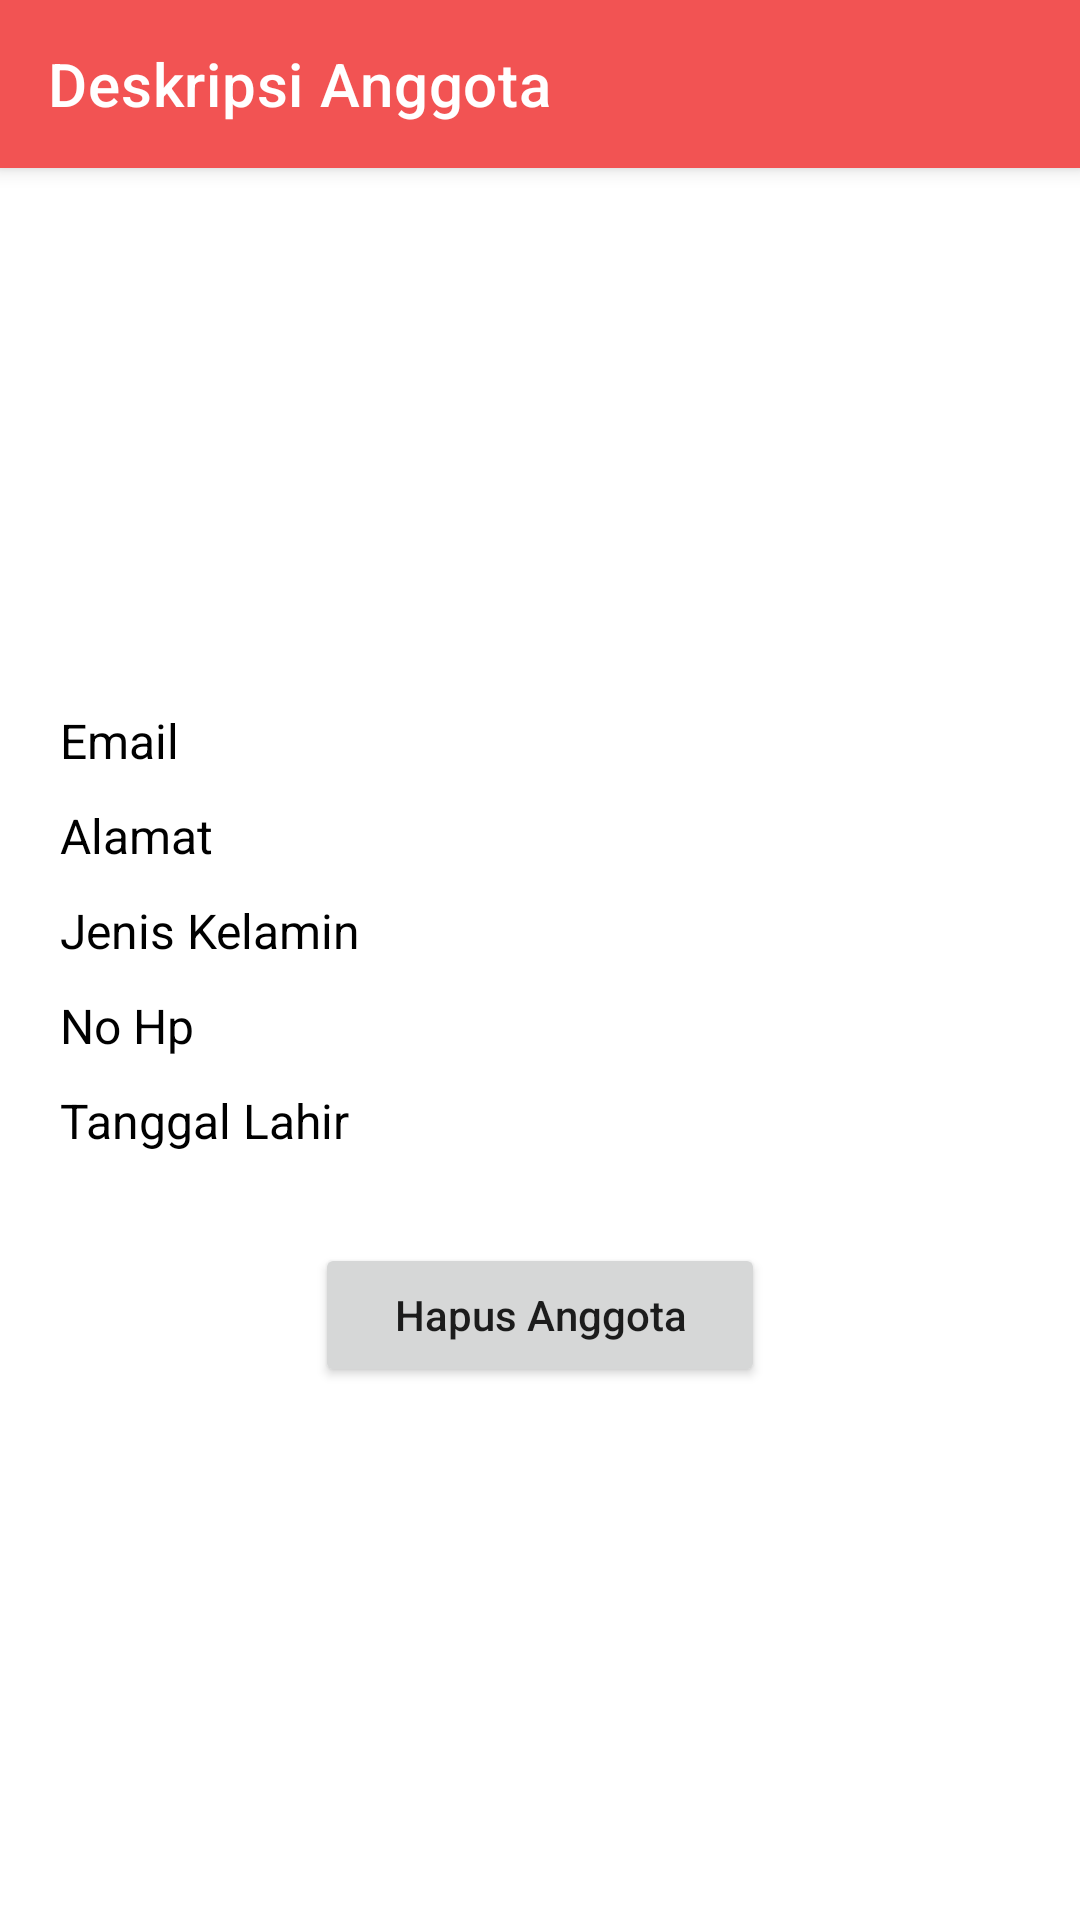

Layout XML and referenced resources for this Android screen:
<!-- AndroidManifest.xml: application theme Theme.EPerpus -->
<!-- res/layout/activity_desc_anggota.xml -->
<?xml version="1.0" encoding="utf-8"?>
<androidx.constraintlayout.widget.ConstraintLayout xmlns:android="http://schemas.android.com/apk/res/android"
    xmlns:app="http://schemas.android.com/apk/res-auto"
    xmlns:tools="http://schemas.android.com/tools"
    android:layout_width="match_parent"
    android:layout_height="match_parent"
    tools:context=".Admin.Activity.Desc_Anggota">

    <androidx.appcompat.widget.Toolbar
        android:id="@+id/toolbar"
        android:layout_width="match_parent"
        android:layout_height="?attr/actionBarSize"
        android:background="#F25353"
        android:elevation="4dp"
        app:title="Deskripsi Anggota"
        android:theme="@style/ThemeOverlay.AppCompat.Dark.ActionBar"
        app:layout_constraintEnd_toEndOf="parent"
        app:layout_constraintStart_toStartOf="parent"
        app:layout_constraintTop_toTopOf="parent"
        app:popupTheme="@style/ThemeOverlay.AppCompat.Light" />

    <ImageView
        android:id="@+id/foto_user"
        android:layout_width="110dp"
        android:layout_height="120dp"
        android:src="@drawable/ic_person"
        android:layout_marginStart="10dp"
        app:layout_constraintStart_toStartOf="parent"
        app:layout_constraintTop_toBottomOf="@id/toolbar"
        android:layout_marginTop="20dp"/>

    <TextView
        android:id="@+id/nama_user"
        android:layout_width="wrap_content"
        android:layout_height="wrap_content"
        app:layout_constraintTop_toBottomOf="@id/toolbar"
        app:layout_constraintStart_toEndOf="@+id/foto_user"
        android:layout_marginTop="50dp"
        android:textSize="18sp"
        android:layout_marginStart="10dp"
        android:fontFamily="sans-serif"
        android:textColor="@color/black"/>

    <TextView
        android:id="@+id/npm_user"
        android:layout_width="wrap_content"
        android:layout_height="wrap_content"
        app:layout_constraintTop_toBottomOf="@id/nama_user"
        app:layout_constraintStart_toEndOf="@+id/foto_user"
        android:layout_marginTop="5dp"
        android:textSize="15sp"
        android:layout_marginStart="10dp"
        android:fontFamily="sans-serif"
        android:textColor="@color/black"/>

    <RelativeLayout
        android:id="@+id/rl_1"
        android:layout_width="wrap_content"
        android:layout_height="wrap_content"
        app:layout_constraintStart_toStartOf="parent"
        app:layout_constraintTop_toBottomOf="@id/foto_user"
        android:layout_marginTop="40dp"
        android:layout_marginStart="20dp">

        <LinearLayout
            android:layout_width="wrap_content"
            android:layout_height="wrap_content"
            android:orientation="vertical">

            <TextView
                android:layout_width="wrap_content"
                android:layout_height="wrap_content"
                android:text="Email"
                android:textSize="16sp"
                android:textColor="@color/black"
                android:fontFamily="sans-serif"/>

            <TextView
                android:layout_width="wrap_content"
                android:layout_height="wrap_content"
                android:text="Alamat"
                android:textSize="16sp"
                android:layout_marginTop="10dp"
                android:textColor="@color/black"
                android:fontFamily="sans-serif"/>

            <TextView
                android:layout_width="wrap_content"
                android:layout_height="wrap_content"
                android:text="Jenis Kelamin"
                android:textSize="16sp"
                android:layout_marginTop="10dp"
                android:textColor="@color/black"
                android:fontFamily="sans-serif"/>

            <TextView
                android:layout_width="wrap_content"
                android:layout_height="wrap_content"
                android:text="No Hp"
                android:textSize="16sp"
                android:layout_marginTop="10dp"
                android:textColor="@color/black"
                android:fontFamily="sans-serif"/>

            <TextView
                android:layout_width="wrap_content"
                android:layout_height="wrap_content"
                android:text="Tanggal Lahir"
                android:textSize="16sp"
                android:layout_marginTop="10dp"
                android:textColor="@color/black"
                android:fontFamily="sans-serif"/>


        </LinearLayout>

    </RelativeLayout>

    <RelativeLayout
        android:id="@+id/rl_2"
        android:layout_width="wrap_content"
        android:layout_height="wrap_content"
        app:layout_constraintStart_toEndOf="@+id/rl_1"
        app:layout_constraintTop_toBottomOf="@id/foto_user"
        android:layout_marginTop="40dp"
        android:layout_marginStart="60dp">

        <LinearLayout
            android:layout_width="wrap_content"
            android:layout_height="wrap_content"
            android:orientation="vertical">

            <TextView
                android:id="@+id/txt_email"
                android:layout_width="wrap_content"
                android:layout_height="wrap_content"
                android:textSize="16sp"
                android:textColor="@color/black"
                android:fontFamily="sans-serif"/>

            <TextView
                android:id="@+id/txt_alamat"
                android:layout_width="wrap_content"
                android:layout_height="wrap_content"
                android:textSize="16sp"
                android:layout_marginTop="10dp"
                android:textColor="@color/black"
                android:fontFamily="sans-serif"/>

            <TextView
                android:id="@+id/txt_jenisKelamin"
                android:layout_width="wrap_content"
                android:layout_height="wrap_content"
                android:textSize="16sp"
                android:layout_marginTop="10dp"
                android:textColor="@color/black"
                android:fontFamily="sans-serif"/>

            <TextView
                android:id="@+id/txt_noHp"
                android:layout_width="wrap_content"
                android:layout_height="wrap_content"
                android:textSize="16sp"
                android:layout_marginTop="10dp"
                android:textColor="@color/black"
                android:fontFamily="sans-serif"/>

            <TextView
                android:id="@+id/txt_tanggalLahir"
                android:layout_width="wrap_content"
                android:layout_height="wrap_content"
                android:textSize="16sp"
                android:layout_marginTop="10dp"
                android:textColor="@color/black"
                android:fontFamily="sans-serif"/>


        </LinearLayout>

    </RelativeLayout>

    <Button
        android:id="@+id/btn_hapus"
        android:layout_width="150dp"
        android:layout_height="wrap_content"
        app:layout_constraintTop_toBottomOf="@+id/rl_1"
        app:layout_constraintStart_toStartOf="parent"
        app:layout_constraintEnd_toEndOf="parent"
        android:layout_marginTop="30dp"
        android:text="Hapus Anggota"
        android:textAllCaps="false"/>

</androidx.constraintlayout.widget.ConstraintLayout>
<!-- resources referenced by this layout -->
<resources>
  <style name="Theme.EPerpus" parent="Theme.MaterialComponents.DayNight.NoActionBar">
          
          <item name="colorPrimary">#F25353</item>
          <item name="colorPrimaryVariant">#C52727</item>
          <item name="colorOnPrimary">@color/white</item>
          
          <item name="colorSecondary">@color/teal_200</item>
          <item name="colorSecondaryVariant">@color/teal_700</item>
          <item name="colorOnSecondary">@color/black</item>
          
          <item name="android:statusBarColor" tools:targetApi="l">?attr/colorPrimaryVariant</item>
          
      </style>
  <!-- not gathered from this repository: default colours our renderer supplied (Android Studio template values) -->
  <color name="teal_200">#FF03DAC5</color>
  <color name="teal_700">#FF018786</color>
  <color name="black">#FF000000</color>
  <color name="white">#FFFFFFFF</color>
</resources>
